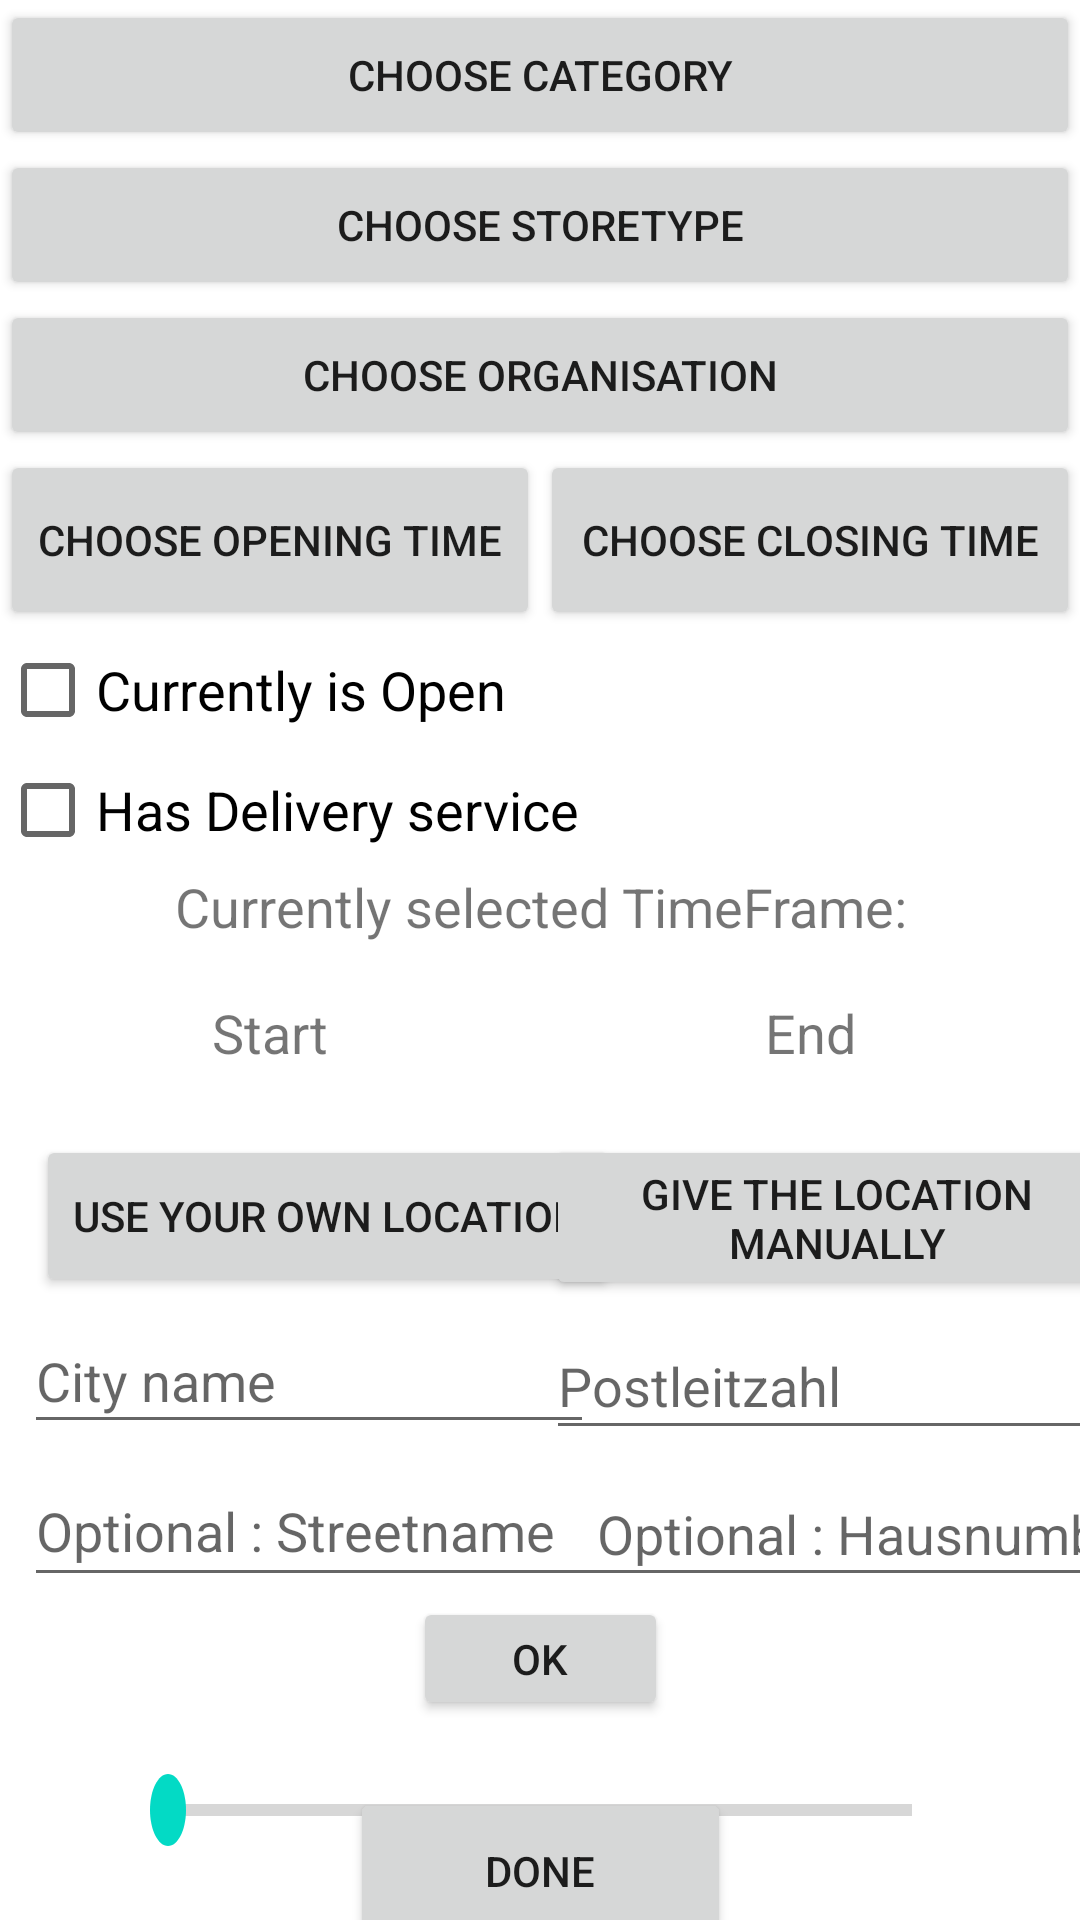

Android layout source for this screen:
<!-- AndroidManifest.xml: application theme Theme.SWT -->
<!-- res/layout/activity_filter.xml -->
<?xml version="1.0" encoding="utf-8"?>
<androidx.constraintlayout.widget.ConstraintLayout xmlns:android="http://schemas.android.com/apk/res/android"
    xmlns:app="http://schemas.android.com/apk/res-auto"
    xmlns:tools="http://schemas.android.com/tools"
    android:id="@+id/Ok"
    android:layout_width="match_parent"
    android:layout_height="match_parent"
    tools:context=".FilterActivity">

    <Button
        android:id="@+id/btn1"
        android:layout_width="0dp"
        android:layout_height="50dp"
        android:text="@string/choose_category"
        app:layout_constraintEnd_toEndOf="parent"
        app:layout_constraintStart_toStartOf="parent"
        app:layout_constraintTop_toTopOf="parent" />

    <Button
        android:id="@+id/btn2"
        android:layout_width="0dp"
        android:layout_height="50dp"
        android:text="Choose Storetype"
        app:layout_constraintEnd_toEndOf="parent"
        app:layout_constraintHorizontal_bias="0.01"
        app:layout_constraintStart_toStartOf="parent"
        app:layout_constraintTop_toBottomOf="@+id/btn1" />

    <Button
        android:id="@+id/btn3"
        android:layout_width="0dp"
        android:layout_height="50dp"
        android:text="Choose Organisation"
        app:layout_constraintEnd_toEndOf="parent"
        app:layout_constraintHorizontal_bias="0.01"
        app:layout_constraintStart_toStartOf="parent"
        app:layout_constraintTop_toBottomOf="@+id/btn2" />

    <CheckBox
        android:id="@+id/checkBox"
        android:layout_width="0dp"
        android:layout_height="40dp"
        android:text="Currently is Open"
        android:textSize="18sp"
        app:layout_constraintEnd_toEndOf="parent"
        app:layout_constraintHorizontal_bias="0.0"
        app:layout_constraintStart_toStartOf="parent"
        app:layout_constraintTop_toBottomOf="@+id/btn4" />

    <CheckBox
        android:id="@+id/checkBox2"
        android:layout_width="0dp"
        android:layout_height="40dp"
        android:text="Has Delivery service"
        android:textSize="18sp"
        app:layout_constraintEnd_toEndOf="parent"
        app:layout_constraintStart_toStartOf="parent"
        app:layout_constraintTop_toBottomOf="@+id/checkBox" />

    <Button
        android:id="@+id/btn4"
        android:layout_width="0dp"
        android:layout_height="60dp"
        android:text="Choose opening time"
        app:layout_constraintEnd_toStartOf="@+id/btn5"
        app:layout_constraintStart_toStartOf="parent"
        app:layout_constraintTop_toBottomOf="@+id/btn3" />

    <TextView
        android:id="@+id/time1"
        android:layout_width="0dp"
        android:layout_height="60dp"
        android:gravity="center"
        android:hint="Start"
        android:text="Start"
        android:textSize="18sp"
        app:layout_constraintEnd_toStartOf="@+id/time2"
        app:layout_constraintStart_toStartOf="parent"
        app:layout_constraintTop_toBottomOf="@+id/textView5" />

    <Button
        android:id="@+id/btn5"
        android:layout_width="0dp"
        android:layout_height="60dp"
        android:text="Choose Closing time"
        app:layout_constraintEnd_toEndOf="parent"
        app:layout_constraintStart_toEndOf="@+id/btn4"
        app:layout_constraintTop_toBottomOf="@+id/btn3" />

    <TextView
        android:id="@+id/textView5"
        android:layout_width="0dp"
        android:layout_height="wrap_content"
        android:gravity="center"
        android:text="Currently selected TimeFrame:"
        android:textSize="18sp"
        app:layout_constraintEnd_toEndOf="parent"
        app:layout_constraintHorizontal_bias="0.0"
        app:layout_constraintStart_toStartOf="parent"
        app:layout_constraintTop_toBottomOf="@+id/checkBox2" />

    <TextView
        android:id="@+id/time2"
        android:layout_width="0dp"
        android:layout_height="60dp"
        android:gravity="center"
        android:hint="End"
        android:text="End"
        android:textSize="18sp"
        app:layout_constraintEnd_toEndOf="parent"
        app:layout_constraintStart_toEndOf="@+id/time1"
        app:layout_constraintTop_toBottomOf="@+id/textView5" />

    <Button
        android:id="@+id/btn_done"
        android:layout_width="127dp"
        android:layout_height="55dp"
        android:text="Done"
        app:layout_constraintBottom_toBottomOf="parent"
        app:layout_constraintEnd_toEndOf="parent"
        app:layout_constraintStart_toStartOf="parent"
        app:layout_constraintTop_toBottomOf="@+id/seekBar"
        app:layout_constraintVertical_bias="0.6" />

    <SeekBar
        android:id="@+id/seekBar"
        android:layout_width="0dp"
        android:layout_height="wrap_content"
        android:layout_marginStart="40dp"
        android:layout_marginLeft="40dp"
        android:layout_marginEnd="40dp"
        android:layout_marginRight="40dp"
        android:layout_marginBottom="52dp"
        android:max="100"
        android:min="1"
        android:scaleX="1"
        android:scaleY="2"
        app:layout_constraintBottom_toBottomOf="parent"
        app:layout_constraintEnd_toEndOf="parent"
        app:layout_constraintHorizontal_bias="1.0"
        app:layout_constraintStart_toStartOf="parent"
        app:layout_constraintTop_toBottomOf="@+id/bar"
        app:layout_constraintVertical_bias="0.477" />

    <Button
        android:id="@+id/useyourownlocation"
        android:layout_width="194dp"
        android:layout_height="54dp"
        android:layout_marginStart="12dp"
        android:layout_marginLeft="12dp"
        android:layout_marginTop="4dp"
        android:text="use your own location"
        app:layout_constraintStart_toStartOf="parent"
        app:layout_constraintTop_toBottomOf="@+id/time1" />

    <Button
        android:id="@+id/givethelocation"
        android:layout_width="194dp"
        android:layout_height="55dp"
        android:layout_marginTop="4dp"
        android:text="Give the location manually"
        app:layout_constraintEnd_toEndOf="parent"
        app:layout_constraintHorizontal_bias="0.6"
        app:layout_constraintStart_toEndOf="@+id/useyourownlocation"
        app:layout_constraintTop_toBottomOf="@+id/time2" />

    <EditText
        android:id="@+id/cityname"
        android:layout_width="190dp"
        android:layout_height="45dp"
        android:layout_marginStart="8dp"
        android:layout_marginLeft="8dp"
        android:layout_marginTop="4dp"
        android:ems="10"
        android:hint="City name"
        android:inputType="textPersonName"
        app:layout_constraintStart_toStartOf="parent"
        app:layout_constraintTop_toBottomOf="@+id/useyourownlocation" />

    <EditText
        android:id="@+id/postleitzahl"
        android:layout_width="189dp"
        android:layout_height="46dp"
        android:layout_marginTop="4dp"
        android:ems="10"
        android:hint="Postleitzahl"
        android:inputType="textPersonName"
        app:layout_constraintEnd_toEndOf="parent"
        app:layout_constraintHorizontal_bias="0.59"
        app:layout_constraintStart_toEndOf="@+id/cityname"
        app:layout_constraintTop_toBottomOf="@+id/givethelocation" />

    <EditText
        android:id="@+id/street"
        android:layout_width="195dp"
        android:layout_height="47dp"
        android:layout_marginStart="8dp"
        android:layout_marginLeft="8dp"
        android:layout_marginTop="4dp"
        android:ems="10"
        android:hint="Optional : Streetname"
        android:inputType="textPersonName"
        app:layout_constraintStart_toStartOf="parent"
        app:layout_constraintTop_toBottomOf="@+id/cityname" />

    <EditText
        android:id="@+id/hausnumber"
        android:layout_width="195dp"
        android:layout_height="45dp"
        android:layout_marginTop="4dp"
        android:ems="10"
        android:hint="Optional : Hausnumber"
        android:inputType="textPersonName"
        app:layout_constraintEnd_toEndOf="parent"
        app:layout_constraintHorizontal_bias="0.212"
        app:layout_constraintStart_toEndOf="@+id/street"
        app:layout_constraintTop_toBottomOf="@+id/postleitzahl" />

    <TextView
        android:id="@+id/bar"
        android:layout_width="271dp"
        android:layout_height="43dp"
        android:ems="10"
        android:inputType="textPersonName"
        android:textSize="24sp"
        app:layout_constraintEnd_toEndOf="parent"
        app:layout_constraintHorizontal_bias="0.971"
        app:layout_constraintStart_toStartOf="parent"
        app:layout_constraintTop_toBottomOf="@+id/OK" />

    <Button
        android:id="@+id/OK"
        android:layout_width="85dp"
        android:layout_height="41dp"
        android:text="OK"
        app:layout_constraintEnd_toEndOf="parent"
        app:layout_constraintStart_toStartOf="parent"
        app:layout_constraintTop_toBottomOf="@+id/street" />


</androidx.constraintlayout.widget.ConstraintLayout>
<!-- resources referenced by this layout -->
<resources>
  <string name="choose_category">Choose Category</string>
  <style name="Theme.SWT" parent="Theme.MaterialComponents.DayNight.DarkActionBar">
          
          <item name="colorPrimary">@color/purple_500</item>
          <item name="colorPrimaryVariant">@color/purple_700</item>
          <item name="colorOnPrimary">@color/white</item>
          
          <item name="colorSecondary">@color/teal_200</item>
          <item name="colorSecondaryVariant">@color/teal_700</item>
          <item name="colorOnSecondary">@color/black</item>
          
          <item name="android:statusBarColor" tools:targetApi="l">?attr/colorPrimaryVariant</item>
          
      </style>
  <!-- not gathered from this repository: default colours our renderer supplied (Android Studio template values) -->
  <color name="purple_500">#FF6200EE</color>
  <color name="purple_700">#FF3700B3</color>
  <color name="teal_200">#FF03DAC5</color>
  <color name="teal_700">#FF018786</color>
  <color name="black">#FF000000</color>
  <color name="white">#FFFFFFFF</color>
</resources>
